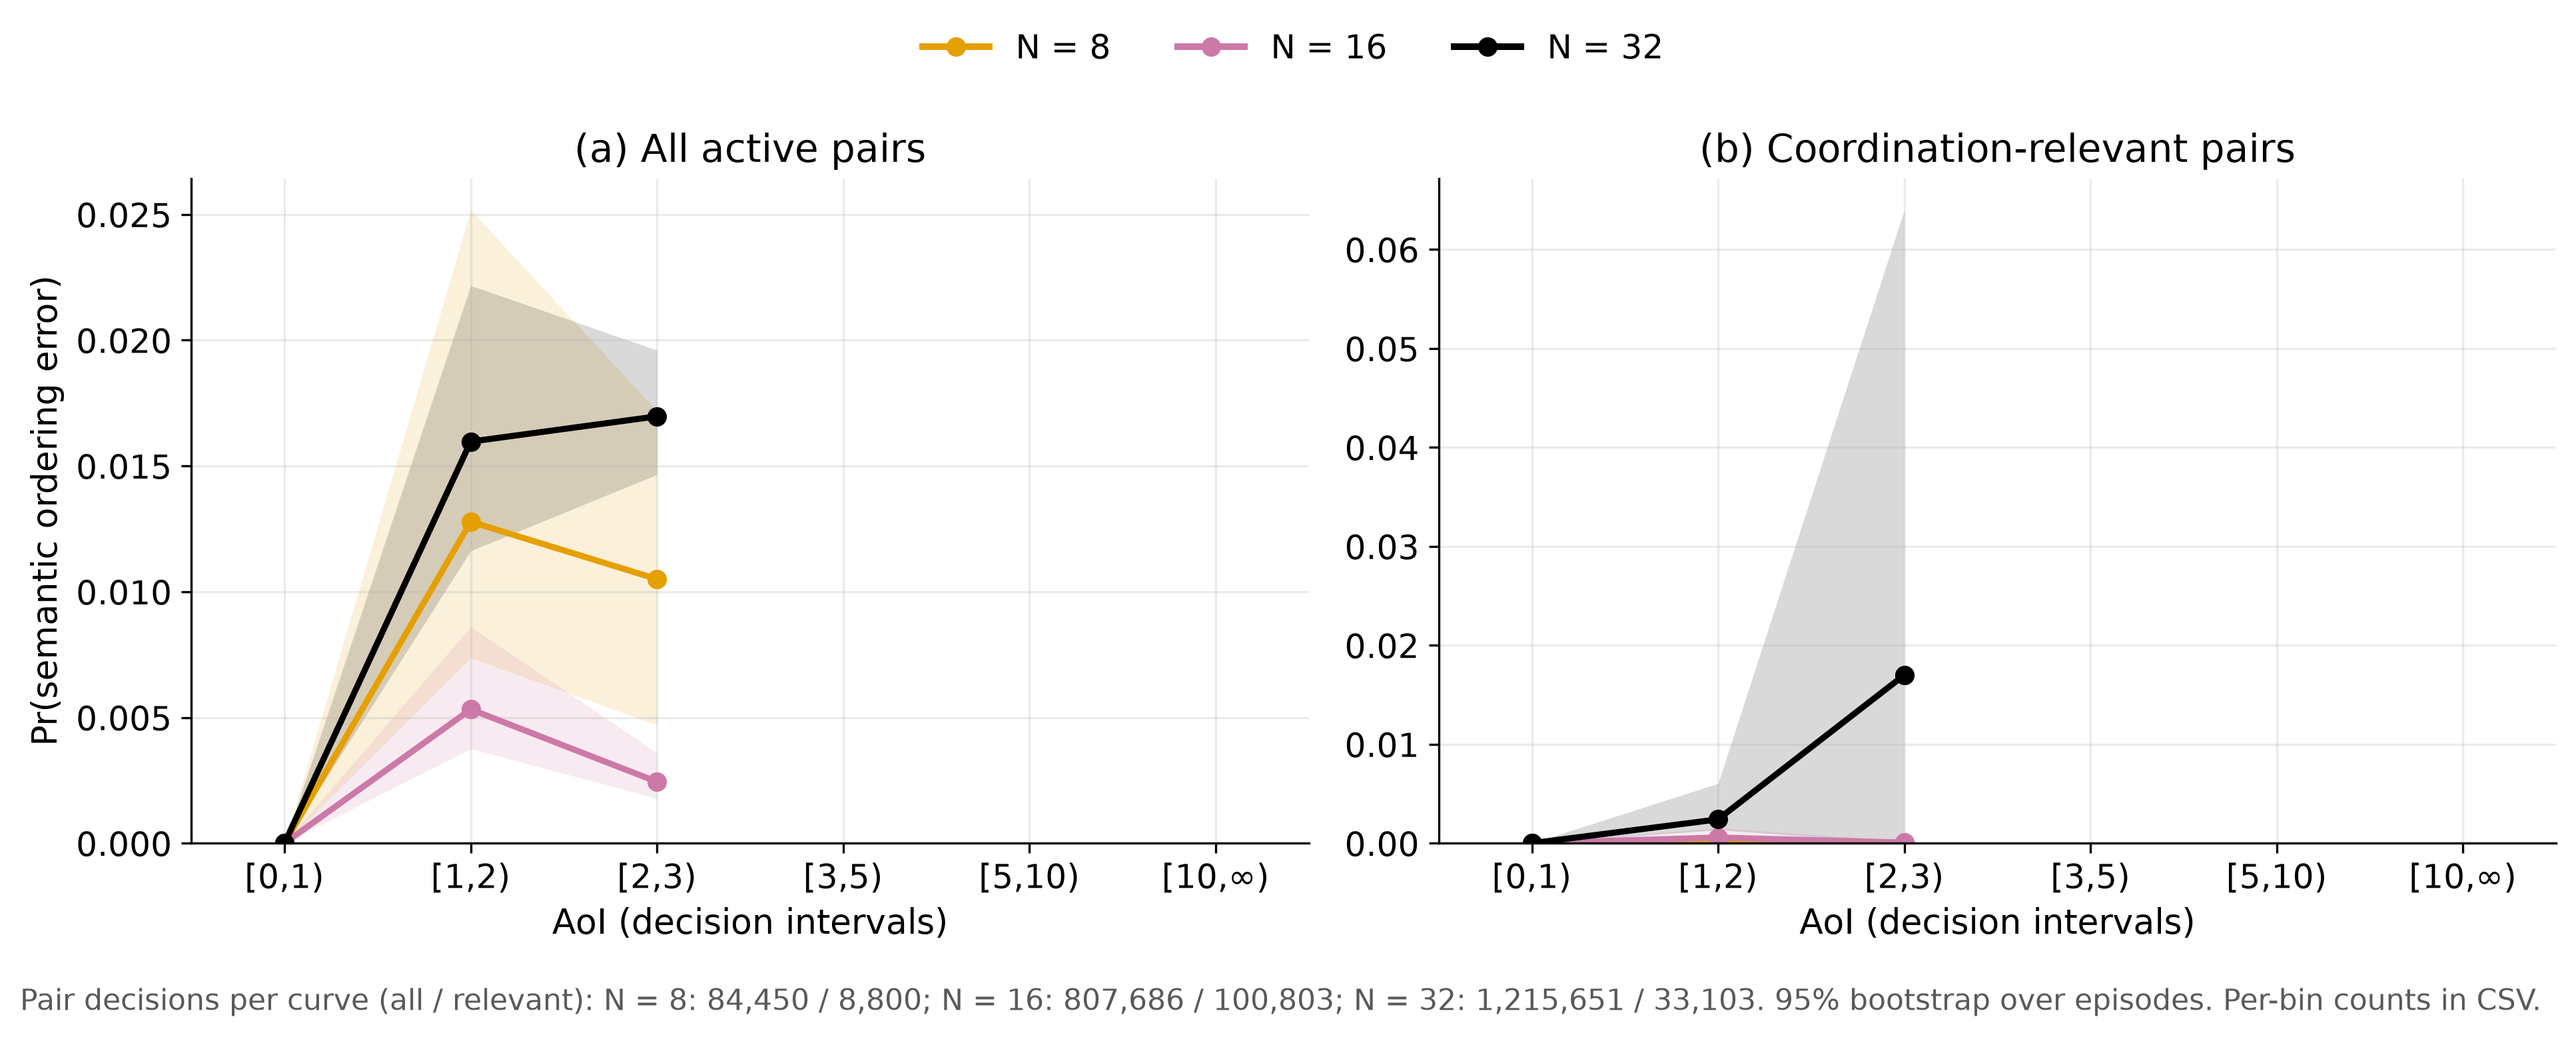

The file beside this chart, header and first rows:
panel, num_agents, aoi_lo_delta, aoi_hi_delta, aoi_mean_delta, pair_decisions, errors, pr_error, ci_low, ci_high, episodes
All active pairs, 8, 0, 1, , 46954, 0, 0.0, 0.0, 0.0, 80
All active pairs, 8, 1, 2, , 33877, 433, 0.01278, 0.007363, 0.02517, 80
All active pairs, 8, 2, 3, , 3619, 38, 0.0105, 0.004705, 0.01719, 80
All active pairs, 16, 0, 1, , 175725, 0, 0.0, 0.0, 0.0, 79
All active pairs, 16, 1, 2, , 509491, 2711, 0.005321, 0.003753, 0.008608, 79
All active pairs, 16, 2, 3, , 122470, 299, 0.002441, 0.001783, 0.003585, 79
All active pairs, 32, 0, 1, , 651892, 0, 0.0, 0.0, 0.0, 59
All active pairs, 32, 1, 2, , 513672, 8202, 0.01597, 0.01162, 0.02217, 59
All active pairs, 32, 2, 3, , 50087, 850, 0.01697, 0.01466, 0.0196, 59
Coordination-relevant pairs, 8, 0, 1, , 244, 0, 0.0, 0.0, 0.0, 80
Coordination-relevant pairs, 8, 1, 2, , 8540, 0, 0.0, 0.0, 0.0, 80
Coordination-relevant pairs, 8, 2, 3, , 16, 0, 0.0, 0.0, 0.0, 80
Coordination-relevant pairs, 16, 0, 1, , 5417, 0, 0.0, 0.0, 0.0, 79
Coordination-relevant pairs, 16, 1, 2, , 78513, 45, 0.0005732, 0.0001894, 0.001534, 79
Coordination-relevant pairs, 16, 2, 3, , 16873, 1, 5.9266283411367276e-05, 0.0, 0.0002394, 79
Coordination-relevant pairs, 32, 0, 1, , 11936, 0, 0.0, 0.0, 0.0, 59
Coordination-relevant pairs, 32, 1, 2, , 20343, 49, 0.002409, 0.001341, 0.006032, 59
Coordination-relevant pairs, 32, 2, 3, , 824, 14, 0.01699, 0.0, 0.06396, 59
